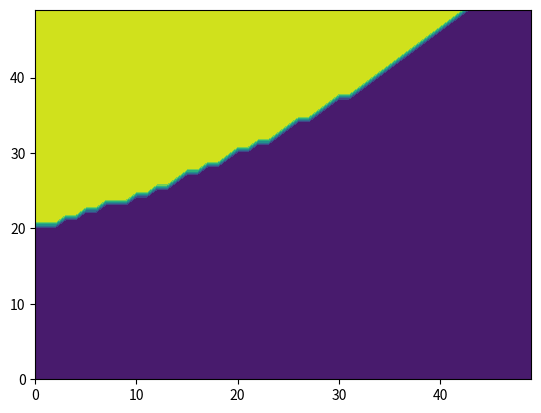

Source code (Python):
# -*- coding: utf-8 -*-
#!/usr/bin/env python
"""
Create an G{n,m} random graph with n nodes and m edges.

This graph is sometimes called the Erdős-Rényi graph
but is different from G{n,p} or binomial_graph which is also
sometimes called the Erdős-Rényi graph.

Then check stability using reactive Laplacian eigenvalues.
"""
__author__ = """Guglielmo Reggio & Shaheim Ogbono-Harmitt"""
__credits__ = """Aric Hagberg"""

import networkx as nx
import numpy as np
import matplotlib.pyplot as plt

### NETWORK VARIABLES ###
n=10 # 10 nodes
m=200 # 20 edges

### RD SYSTEM VARIABLES ###
#d_u = 0.01
#d_v = 0.5
a = 1
b = -2
c = 2
d = -2
I = np.identity(n)
###
x_u= []
y_v = []
Phase_Plane = []
for d_u in np.arange(0, 0.05, 0.001):
    x_u.append(d_u)
    temp = []
    for d_v in np.arange(0, 0.5, 0.01):
        y_v.append(d_v)

        ### GENERATE RANDOM GRAPH ###
        G=nx.gnm_random_graph(n,m)
        
        ### CALCULATE EIGENVALUES OF LAPLACIAN (DIAGONALIZATION) ###
        w,v = np.linalg.eig(nx.laplacian_matrix(G).toarray())
        
        ### DIAGONALIZED LAPLACIAN ###
        Lambda = np.diag(w)
        
        ### REACTIVE LAPLACIAN ###
        A = a * I - d_u * Lambda
        B = b * I
        C = c * I
        D = d * I - d_v * Lambda
        
        Gamma = np.block([
                [A, B], 
                [C, D]
                ])
        
        y,z = np.linalg.eig(Gamma)
        Gamma_eig = np.real(y)

        check = []
        for g in Gamma_eig:
            if g > 0. :
                check.append(1)
        
        if not check:
            temp.append(0)
            
        else:
            temp.append(1)
            
            
    Phase_Plane.append(temp)
    

matrix = np.transpose(np.matrix(Phase_Plane))


# =============================================================================
# print(matrix)
# print(len(x_u))
# print(len(y_v))
# print(matrix.shape)
# =============================================================================

# =============================================================================
# fig, ax = plt.subplots()
# 
# min_val, max_val = 0, len(temp)
# 
# 
# cax = ax.matshow(matrix, cmap=plt.cm.Blues, origin = 'lower')
# 
# plt.title('The stable-unstable regions of the homogeneous steady state')
# plt.xlabel('d_u')
# plt.ylabel('d_v')
# 
# fig.colorbar(cax)
# 
# plt.show()
# =============================================================================


x = np.arange(0, 50, 1)
y = np.arange(0, 50, 1)
xx, yy = np.meshgrid(x, y, sparse=True)
z = matrix
h = plt.contourf(x,y,z)
plt.show()
